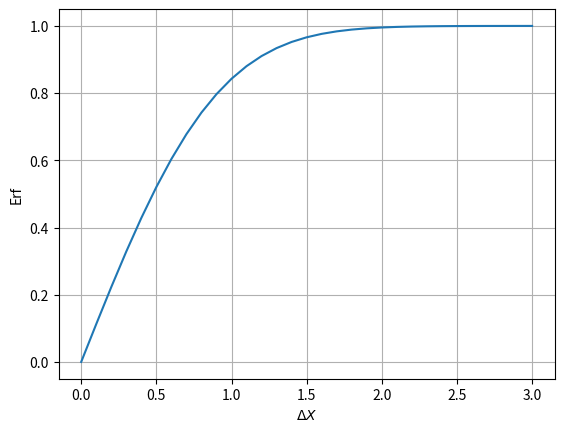

Recreate this plot in Python.
import scipy.integrate as sint
import numpy as np
import matplotlib.pyplot as plot

erf = lambda t: np.exp(-t*t)

table = []
for i in np.arange(0, 3.1, 0.1):
    value, err = sint.quad(erf, 0, i)
    v_erf = value * (2 / np.sqrt(np.pi))
    print(f'Dx = {i:0.2f}, Erf = {v_erf:0.6f}')
    table.append([i, v_erf])

table = np.array(table)

plot.figure()
plot.plot(table[:, 0], table[:, 1])
plot.xlabel('$\Delta X$')
plot.ylabel('Erf')
plot.grid()
plot.show()

# O valor do limite será 1 para x tendendo ao infinito
